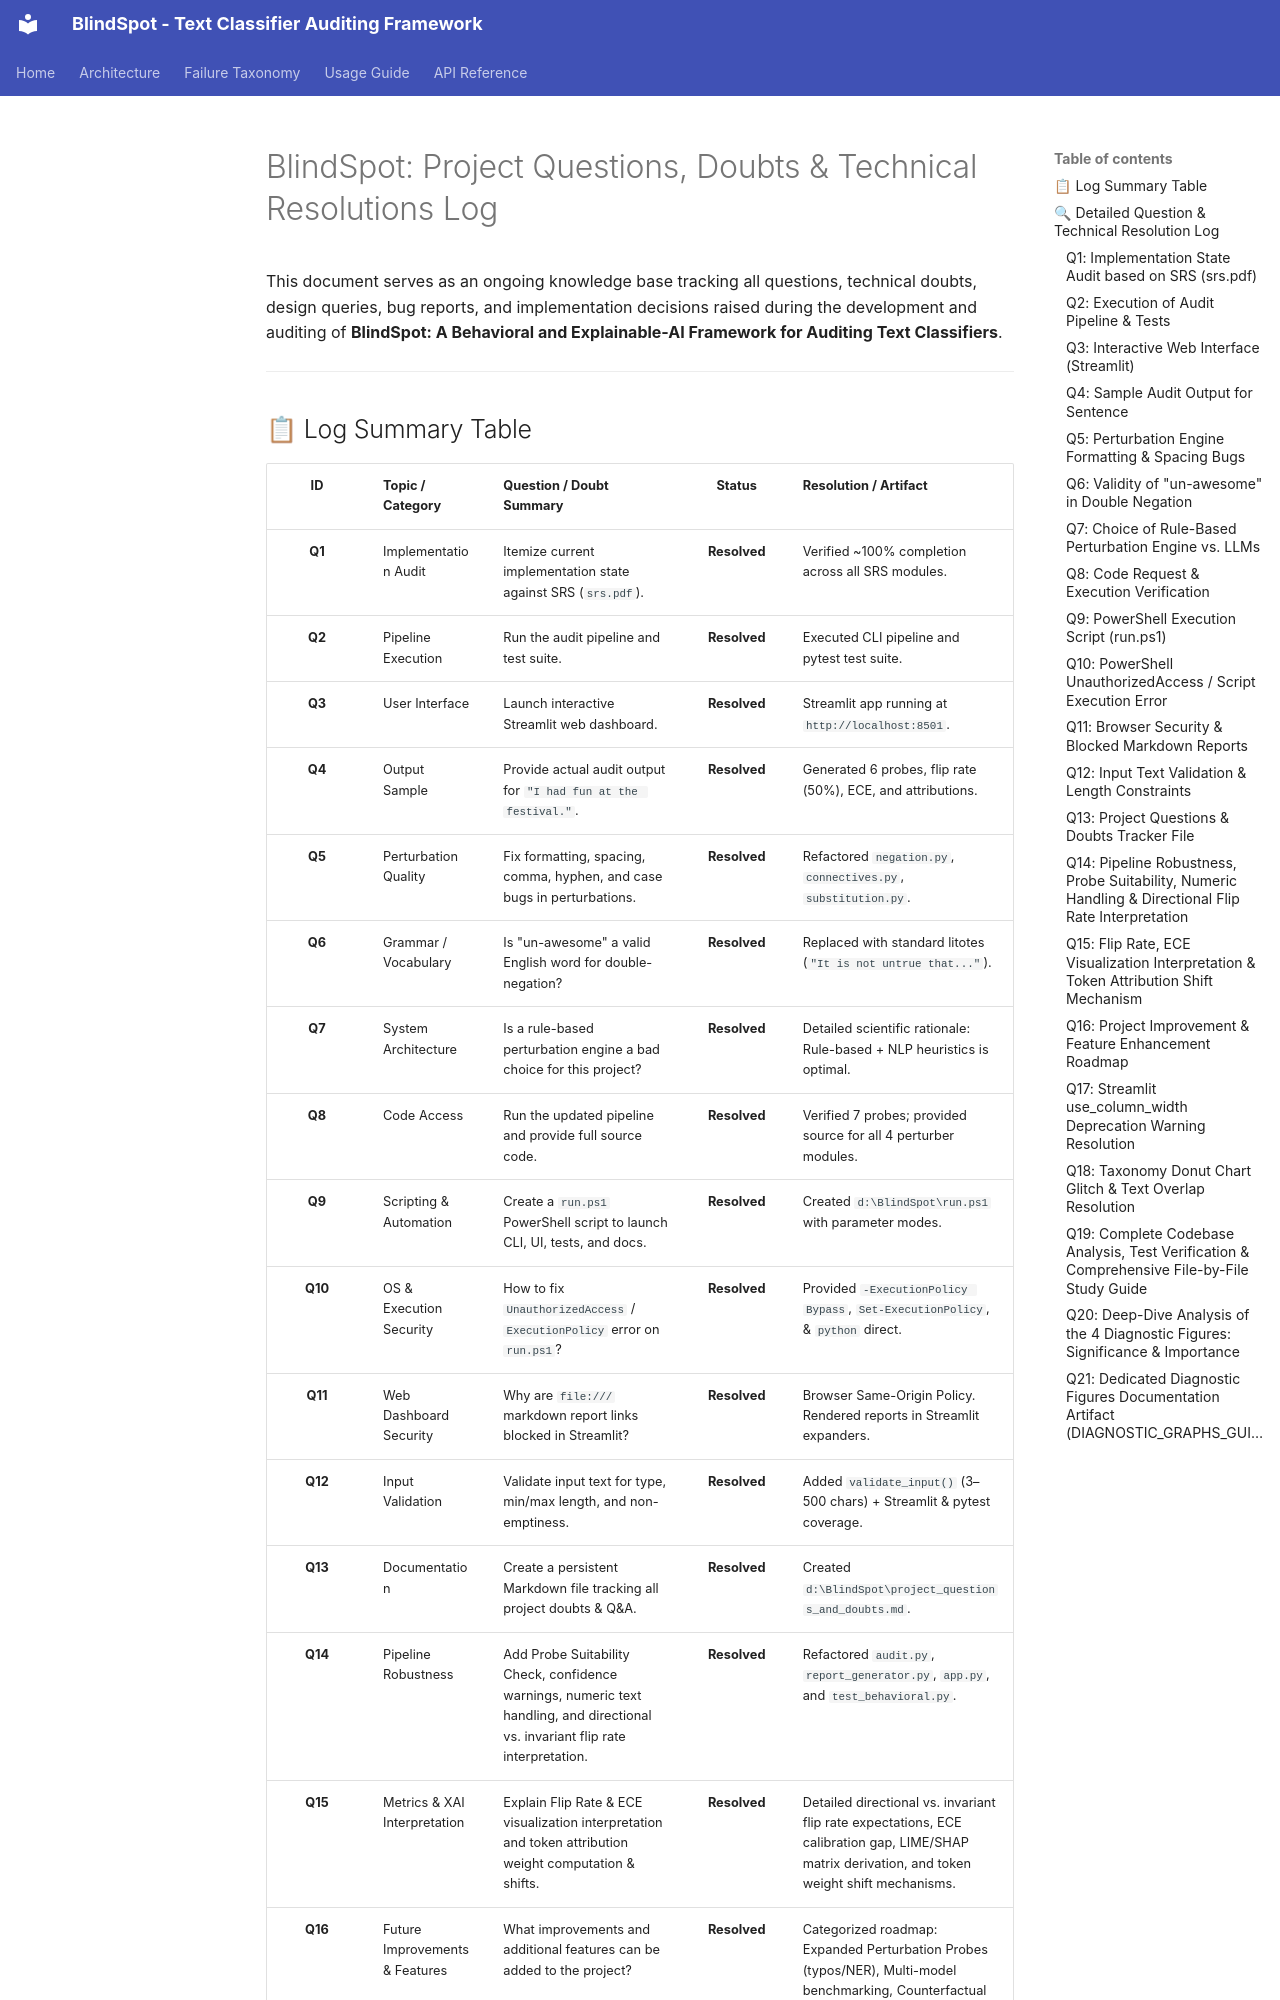

repository: mithun-mp/Multimodal_BlindSpot_Survey_Tool · page: archive/project_questions_and_doubts/index.html · generator: mkdocs

# BlindSpot: Project Questions, Doubts & Technical Resolutions Log

This document serves as an ongoing knowledge base tracking all questions, technical doubts, design queries, bug reports, and implementation decisions raised during the development and auditing of **BlindSpot: A Behavioral and Explainable-AI Framework for Auditing Text Classifiers**.

---
